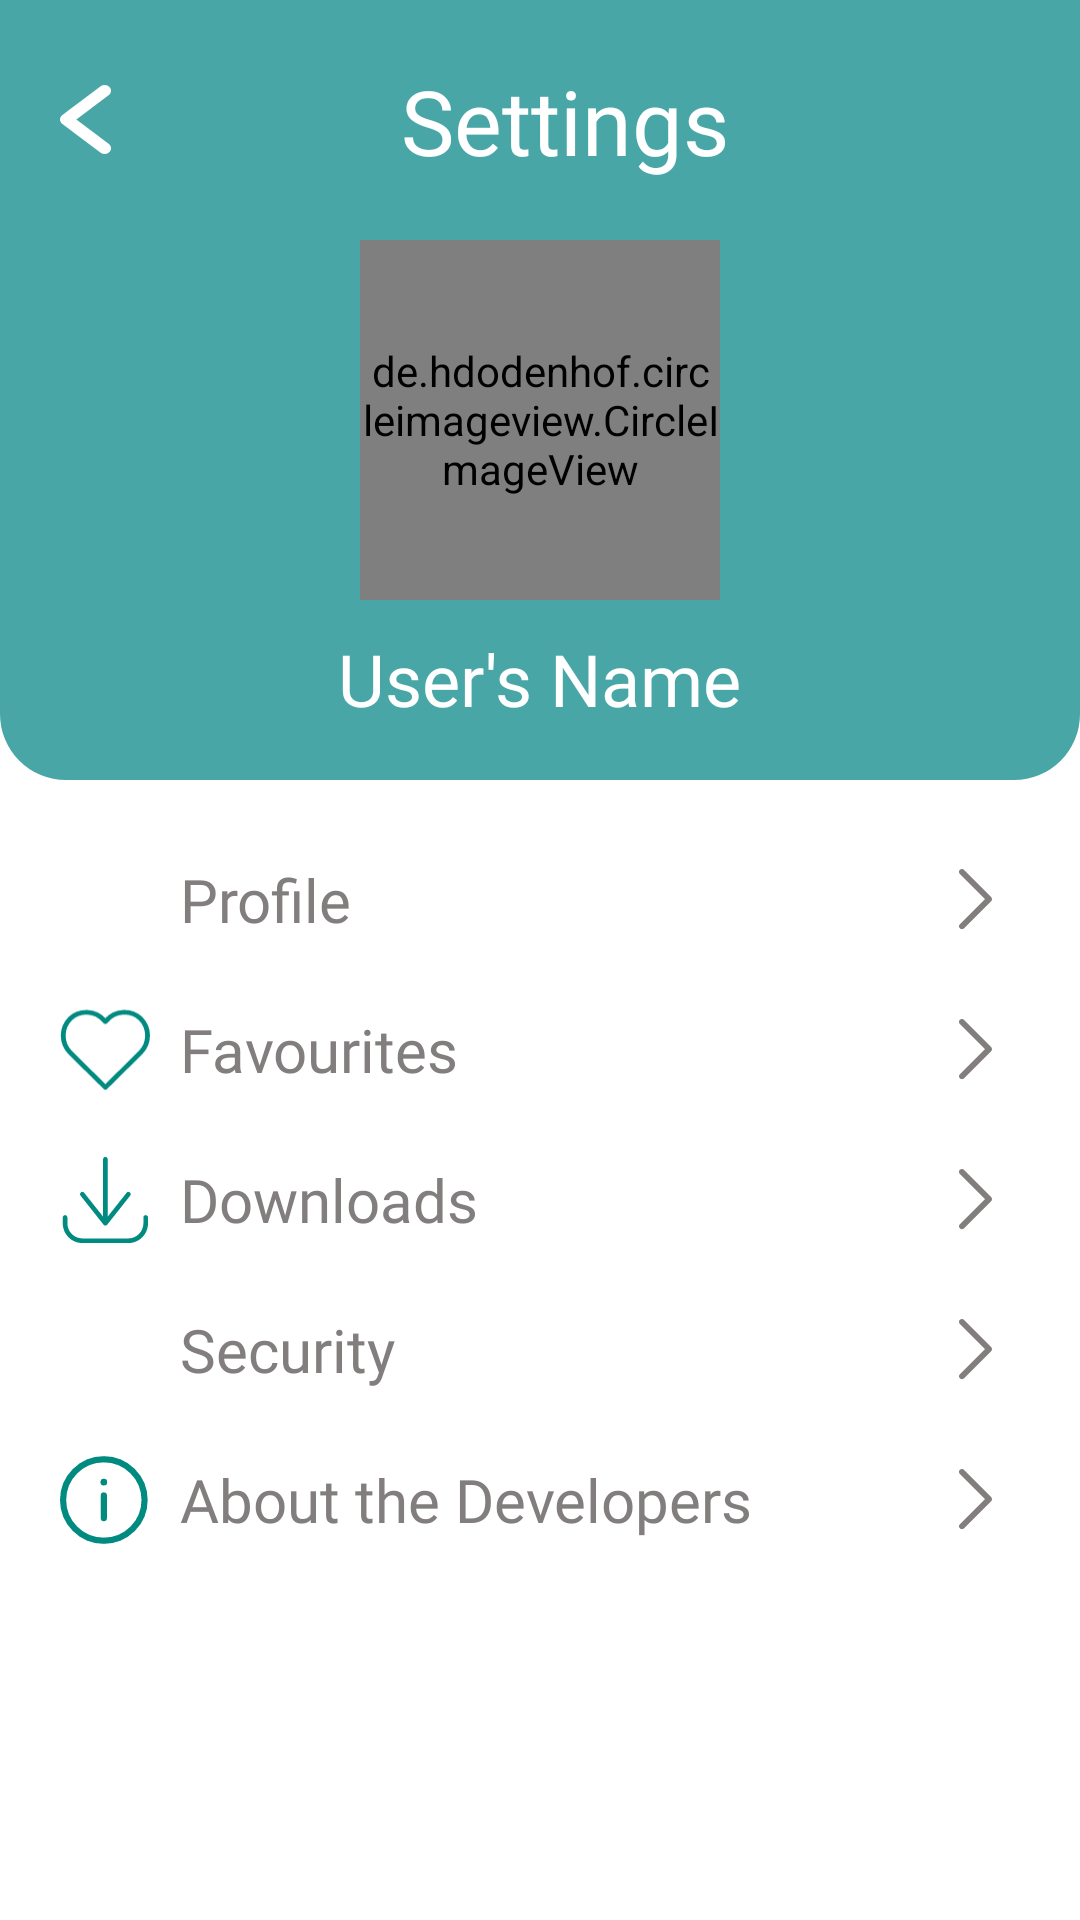

Reconstruct the res/layout file that produces this screen, plus the resources it refers to.
<!-- AndroidManifest.xml: application theme Theme.PicMosaic -->
<!-- res/layout/settings_page.xml -->
<LinearLayout xmlns:android="http://schemas.android.com/apk/res/android"
    android:layout_width="match_parent"
    android:layout_height="match_parent"
    android:background="@color/white"
    android:orientation="vertical">

    
    <LinearLayout
        android:layout_width="match_parent"
        android:layout_height="wrap_content"
        android:background="@drawable/borderforsettings"
        android:orientation="vertical">

        <FrameLayout
            android:layout_width="match_parent"
            android:layout_height="wrap_content">

            <ImageView
                android:layout_width="match_parent"
                android:layout_height="260dp"
                android:src="@drawable/halfrounded_rectangle"
                android:scaleType="fitXY" />

            <LinearLayout
                android:layout_width="match_parent"
                android:layout_height="wrap_content"
                android:orientation="vertical">

                
                <LinearLayout
                    android:layout_width="match_parent"
                    android:layout_height="wrap_content"
                    android:orientation="horizontal"
                    android:gravity="center"
                    android:paddingStart="20dp"
                    android:paddingEnd="20dp"
                    android:layout_marginTop="20dp">

                    <ImageButton
                        android:id="@+id/arrow_back_button"
                        android:layout_width="wrap_content"
                        android:layout_height="wrap_content"
                        android:src="@drawable/arrow_back"
                        android:background="@android:color/transparent" />

                    <TextView
                        android:layout_width="0dp"
                        android:layout_height="40dp"
                        android:layout_weight="1"
                        android:fontFamily="@font/poppins_regular"
                        android:gravity="center"
                        android:text="Settings"
                        android:textAlignment="center"
                        android:textColor="@color/white"
                        android:textSize="30sp" />

                </LinearLayout>

                
                <RelativeLayout
                    android:layout_width="match_parent"
                    android:layout_height="wrap_content"
                    android:layout_marginTop="20dp">

                    <de.hdodenhof.circleimageview.CircleImageView
                        android:id="@+id/profile_image"
                        android:layout_width="120dp"
                        android:layout_height="120dp"
                        android:layout_centerHorizontal="true"
                        android:src="@drawable/default_profile" />
                </RelativeLayout>

                
                <TextView
                    android:id="@+id/profile_username"
                    android:layout_width="wrap_content"
                    android:layout_height="wrap_content"
                    android:layout_gravity="center"
                    android:layout_marginTop="10dp"
                    android:fontFamily="@font/poppins_bold"
                    android:text="User's Name"
                    android:textColor="@color/white"
                    android:textSize="24sp" />
            </LinearLayout>
        </FrameLayout>
    </LinearLayout>

    
    <LinearLayout
        android:layout_width="match_parent"
        android:layout_height="wrap_content"
        android:layout_marginHorizontal="10dp"
        android:layout_marginTop="25dp"
        android:orientation="vertical">

        
        <LinearLayout
            android:gravity="center"
            android:layout_width="match_parent"
            android:layout_height="wrap_content"
            android:orientation="horizontal">

            <ImageView
                android:layout_marginHorizontal="10dp"
                android:layout_width="30dp"
                android:layout_height="30dp"
                android:src="@drawable/profile" />

            <TextView
                android:layout_width="0dp"
                android:layout_height="wrap_content"
                android:layout_weight="1"
                android:text="Profile"
                android:textSize="20sp"
                android:textColor="#827E7E"
                android:fontFamily="@font/poppins_regular" />

            <ImageButton
                android:id="@+id/profileButton"
                android:layout_marginHorizontal="10dp"
                android:layout_width="30dp"
                android:layout_height="30dp"
                android:src="@drawable/clickbutton"
                android:background="@android:color/transparent" />
        </LinearLayout>

        
        <LinearLayout
            android:gravity="center"
            android:layout_width="match_parent"
            android:layout_height="wrap_content"
            android:orientation="horizontal"
            android:layout_marginTop="20dp">

            <ImageView
                android:layout_marginHorizontal="10dp"
                android:layout_width="30dp"
                android:layout_height="30dp"
                android:src="@drawable/favourites" />

            <TextView
                android:layout_width="0dp"
                android:layout_height="wrap_content"
                android:layout_weight="1"
                android:text="Favourites"
                android:textSize="20sp"
                android:textColor="#827E7E"
                android:fontFamily="@font/poppins_regular" />

            <ImageButton
                android:layout_marginHorizontal="10dp"
                android:id="@+id/favoritesButton"
                android:layout_width="30dp"
                android:layout_height="30dp"
                android:src="@drawable/clickbutton"
                android:background="@android:color/transparent" />
        </LinearLayout>

        
        <LinearLayout
            android:gravity="center"
            android:layout_width="match_parent"
            android:layout_height="wrap_content"
            android:orientation="horizontal"
            android:layout_marginTop="20dp">

            <ImageView
                android:layout_marginHorizontal="10dp"
                android:layout_width="30dp"
                android:layout_height="30dp"
                android:src="@drawable/downloads" />

            <TextView
                android:layout_width="0dp"
                android:layout_height="wrap_content"
                android:layout_weight="1"
                android:text="Downloads"
                android:textSize="20sp"
                android:textColor="#827E7E"
                android:fontFamily="@font/poppins_regular" />

            <ImageButton
                android:layout_marginHorizontal="10dp"
                android:id="@+id/downloadsButton"
                android:layout_width="30dp"
                android:layout_height="30dp"
                android:src="@drawable/clickbutton"
                android:background="@android:color/transparent" />
        </LinearLayout>

        
        <LinearLayout
            android:gravity="center"
            android:layout_width="match_parent"
            android:layout_height="wrap_content"
            android:orientation="horizontal"
            android:layout_marginTop="20dp">

            <ImageView
                android:layout_marginHorizontal="10dp"
                android:layout_width="30dp"
                android:layout_height="30dp"
                android:src="@drawable/security" />

            <TextView
                android:layout_width="0dp"
                android:layout_height="wrap_content"
                android:layout_weight="1"
                android:text="Security"
                android:textSize="20sp"
                android:textColor="#827E7E"
                android:fontFamily="@font/poppins_regular" />

            <ImageButton
                android:layout_marginHorizontal="10dp"
                android:id="@+id/securityButton"
                android:layout_width="30dp"
                android:layout_height="30dp"
                android:src="@drawable/clickbutton"
                android:background="@android:color/transparent" />
        </LinearLayout>

        
        <LinearLayout
            android:gravity="center"
            android:layout_width="match_parent"
            android:layout_height="wrap_content"
            android:orientation="horizontal"
            android:layout_marginTop="20dp">

            <ImageView
                android:layout_marginHorizontal="10dp"
                android:layout_width="30dp"
                android:layout_height="30dp"
                android:src="@drawable/developers" />

            <TextView
                android:layout_width="0dp"
                android:layout_height="wrap_content"
                android:layout_weight="1"
                android:text="About the Developers"
                android:textSize="20sp"
                android:textColor="#827E7E"
                android:fontFamily="@font/poppins_regular" />

            <ImageButton
                android:layout_marginHorizontal="10dp"
                android:id="@+id/developersButton"
                android:layout_width="30dp"
                android:layout_height="30dp"
                android:src="@drawable/clickbutton"
                android:background="@android:color/transparent" />
        </LinearLayout>
    </LinearLayout>
</LinearLayout>
<!-- resources referenced by this layout -->
<resources>
  <color name="white">#FFFFFFFF</color>
  <!-- drawable borderforsettings (drawable) -->
  <shape xmlns:android="http://schemas.android.com/apk/res/android">
      <solid android:color="#48A6A7" />
      <corners
          android:bottomLeftRadius="30dp"
          android:bottomRightRadius="30dp" />
  </shape>
  <!-- drawable clickbutton (drawable) -->
  <vector xmlns:android="http://schemas.android.com/apk/res/android"
      android:width="11dp"
      android:height="21dp"
      android:viewportWidth="11"
      android:viewportHeight="21">
  
      <path
          android:fillColor="#827E7E"
          android:pathData="M0.284279 19.7746C-0.0603015 19.43 -0.091627 18.8908 0.190302 18.5108L0.284279 18.4019L8.65635 10.0294L0.284279 1.65691C-0.0603015 1.31233 -0.091627 0.773121 0.190302 0.393152L0.284279 0.284294C0.628859 -0.0602856 1.16807 -0.0916119 1.54804 0.190317L1.6569 0.284294L10.7157 9.34312C11.0603 9.6877 11.0916 10.2269 10.8097 10.6069L10.7157 10.7157L1.6569 19.7746C1.27786 20.1536 0.663317 20.1536 0.284279 19.7746Z"/>
  </vector>
  <!-- drawable default_profile (drawable) -->
  <vector xmlns:android="http://schemas.android.com/apk/res/android"
      android:width="90dp"
      android:height="97dp"
      android:viewportWidth="90"
      android:viewportHeight="97">
  
      
      <path
          android:fillColor="#E0E0E0"
          android:pathData="M90,48.7565A45,48.008 0 1,1 0,48.7565A45,48.008 0 1,1 90,48.7565Z"/>
  
      
      <path
          android:fillColor="#FFFFFF"
          android:fillType="evenOdd"
          android:pathData="M59,27.5C59,36.49 52.03,44 45,44C37.97,44 31,36.49 31,27.5C31,18.51 37.97,11 45,11C52.03,11 59,18.51 59,27.5Z"/>
  
      
      <path
          android:fillColor="#FFFFFF"
          android:fillType="evenOdd"
          android:pathData="M21 69C21.3 78.3 29.4 86 39 85.7H51C60.6 86 68.7 78.3 69 69M69 69C68.7 59.7 60.6 52 51 52.3H39C29.4 52 21.3 59.7 21 69"/>
  </vector>
  <!-- drawable halfrounded_rectangle (drawable) -->
  <shape xmlns:android="http://schemas.android.com/apk/res/android"
      android:shape="rectangle">
  
      <solid android:color="#48A6A7" />
  
      <corners android:bottomLeftRadius="22dp"
          android:bottomRightRadius="22dp"
          android:topLeftRadius="0dp"
          android:topRightRadius="0dp" />
  
      <size android:width="375dp"
          android:height="291.513dp" />
  </shape>
  <style name="Theme.PicMosaic" parent="Theme.MaterialComponents.Light.NoActionBar">
          
          <item name="colorPrimary">#48A6A7</item>
          <item name="colorPrimaryVariant">#48A6A7</item>
          <item name="colorOnPrimary">@color/white</item>
          
          <item name="colorSecondary">#48A6A7</item>
          <item name="colorSecondaryVariant">#48A6A7</item>
          <item name="colorOnSecondary">@color/black</item>
          
          <item name="android:statusBarColor">?attr/colorPrimaryVariant</item>
          
          <item name="android:textColorHighlight">@color/primary_light</item>
          <item name="android:colorControlActivated">@color/primary</item>
          <item name="colorControlActivated">@color/primary</item>
          
          <item name="materialAlertDialogTheme">@style/ThemeOverlay.App.MaterialAlertDialog</item>
      </style>
  <color name="black">#FF000000</color>
  <color name="primary_light">#9ACBD0</color>
  <color name="primary">#48A6A7</color>
  <style name="ThemeOverlay.App.MaterialAlertDialog" parent="ThemeOverlay.MaterialComponents.MaterialAlertDialog">
          <item name="colorPrimary">#48A6A7</item>
          <item name="colorSurface">@color/white</item>
          <item name="materialAlertDialogTitleTextStyle">@style/MaterialAlertDialog.App.Title.Text</item>
      </style>
  <style name="MaterialAlertDialog.App.Title.Text" parent="MaterialAlertDialog.MaterialComponents.Title.Text">
          <item name="android:textColor">@color/black</item>
      </style>
</resources>
